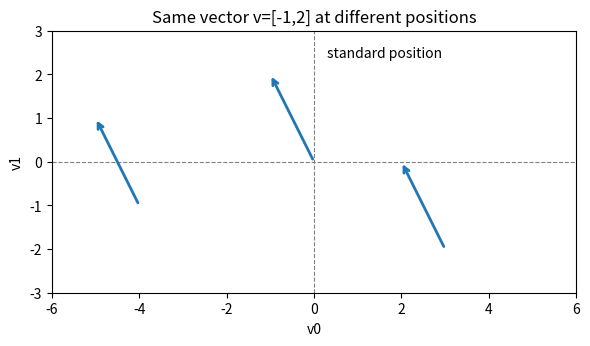

Write the Python code that produced this figure.
"""
[실전선대] 1장 — 벡터 파트1: 벡터와 기본 연산 (§1.1 NumPy 벡터 생성·시각화)

핵심: 벡터 = 순서대로 나열된 수. 두 특징 = 차원(원소 수)·방향(열/행).
파이썬에선 NumPy 배열로 만들고, '방향 없는 1차원 배열' vs '방향 있는 2차원 배열(행/열)'을 구분한다.
실행: python la1_vectors.py
"""
import numpy as np
import matplotlib.pyplot as plt


# ── §1.1 벡터 생성 4가지 방법 (책 코드) ───────────────────────
asList = [1, 2, 3]                    # 파이썬 리스트(선대 연산엔 부적합)
asArray = np.array([1, 2, 3])         # 1차원 배열 — '방향 없음'
rowVec = np.array([[1, 2, 3]])        # 행벡터(2차원, 1×3)
colVec = np.array([[1], [2], [3]])    # 열벡터(2차원, 3×1)

# 방향은 'shape(차수=행,열)'로 드러난다
print("asList :", np.shape(asList))   # (3,)
print("asArray:", asArray.shape)      # (3,)   ← 방향 없는 1차원
print("rowVec :", rowVec.shape)       # (1, 3) ← 행 방향
print("colVec :", colVec.shape)       # (3, 1) ← 열 방향
# 차원(수학적, 원소 수) = 3 = len, shape의 곱
print("수학적 차원(원소 수):", asArray.size, "| 파이썬 ndim:", asArray.ndim)


# ── §1.1.1 기하학적 해석: 같은 벡터, 여러 위치 (그림 1-1 개념 재현) ──
def plot_vector_geometry(save_path="la1_vector_geometry.png"):
    v = np.array([-1, 2])             # 벡터 v = 크기+방향 (꼬리→머리)
    # 같은 벡터를 서로 다른 '꼬리 위치'에 그려도 모두 동일한 벡터
    tails = [(0, 0), (-4, -1), (3, -2)]   # (0,0)=기준 위치(standard position)
    fig, ax = plt.subplots(figsize=(6, 6))
    for i, (tx, ty) in enumerate(tails):
        ax.annotate("", xy=(tx + v[0], ty + v[1]), xytext=(tx, ty),
                    arrowprops=dict(arrowstyle="->", lw=2, color="#1f77b4"))
    ax.annotate("standard position", xy=(v[0], v[1]), xytext=(0.3, 2.4))
    ax.axhline(0, ls="--", c="gray", lw=0.8); ax.axvline(0, ls="--", c="gray", lw=0.8)
    ax.set_xlim(-6, 6); ax.set_ylim(-3, 3); ax.set_aspect("equal")
    ax.set_xlabel("v0"); ax.set_ylabel("v1")
    ax.set_title("Same vector v=[-1,2] at different positions")
    fig.tight_layout(); fig.savefig(save_path, dpi=130)
    print(f"그림 저장: {save_path}")


if __name__ == "__main__":
    plot_vector_geometry()
